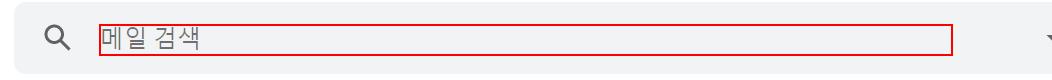
Task: 키워드 입력을 받아 관련 이메일을 정리해주는 자동화 프로세스
Workflow: Main

Step 1 [then]: type [keyword] into the text box 'q'

Step 2: click on the icon (no picture)

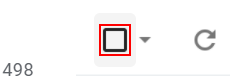
Step 3 [then]: click on the element

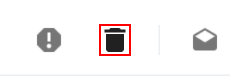
Step 4: click on the element

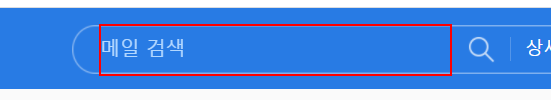
Step 5 [else]: type [keyword] into the label

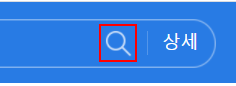
Step 6: click on the element

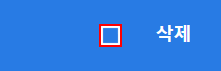
Step 7 [else]: click on the element

Step 8: click on the element '삭제' (no picture)

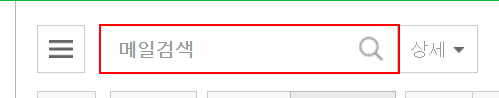
Step 9 [else]: type [keyword] into the text box

Step 10: click on the link (no picture) (repeated 2 times)

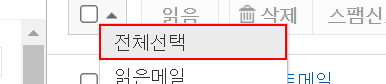
Step 12: click on the link

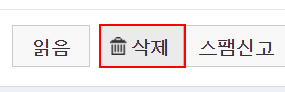
Step 13: click on the button '선택된 메일을 삭제'

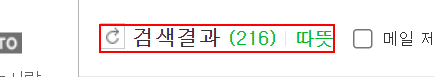
Step 14: get-text from the text